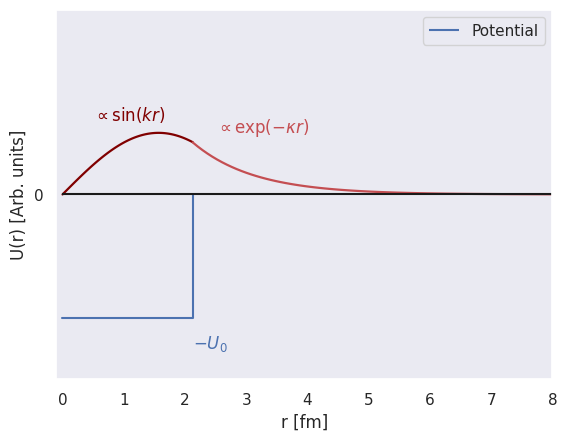

Write the Python code that produced this figure.
# %%
import numpy as np
import matplotlib.pyplot as plt
import seaborn as sns
sns.set_theme(style="dark")
# %% 

m = 469.4  # MeV
E = 1.11  # MeV
U0 = 24.82  # MeV
R = 2.127  # fm
hbar = 6.6e-36
k = 1.001
c = 1.001
A = 1
D = 7.1
r = np.linspace(0, 10, 100)  # fm
r1 = np.linspace(0, R, 100)
r2 = np.linspace(R, 10, 100)

u1 = A*np.sin(k*r1)
u2 = D*np.exp(-c*r2)
u = u1+u2


plt.text(R, -2.5, '$-U_0$', color='b')
plt.vlines(R, 0, -2, color='b')
b = sns.lineplot(x=r1, y=-2, color='b')
a = sns.lineplot(x=r1, y=u1, color='maroon', linewidth=1.6)
plt.xlim([-0.1, 8])
plt.ylim([-3, 3])
plt.yticks([0])
plt.ylabel("U(r) [Arb. units]")
plt.xlabel("r [fm]")
sns.lineplot(x=r2, y=u2, color='r', linewidth=1.6)
plt.text(0.5, 1.2, '$\propto \sin(kr)$', color='maroon')
plt.text(2.5, 1, '$\propto \exp(-\kappa r)$', color='r')
plt.hlines(0, 0, 8, color='k')
plt.legend(['Potential'])
plt.savefig('DeuteronWavefunction.pdf')
fig = plt.figure()
